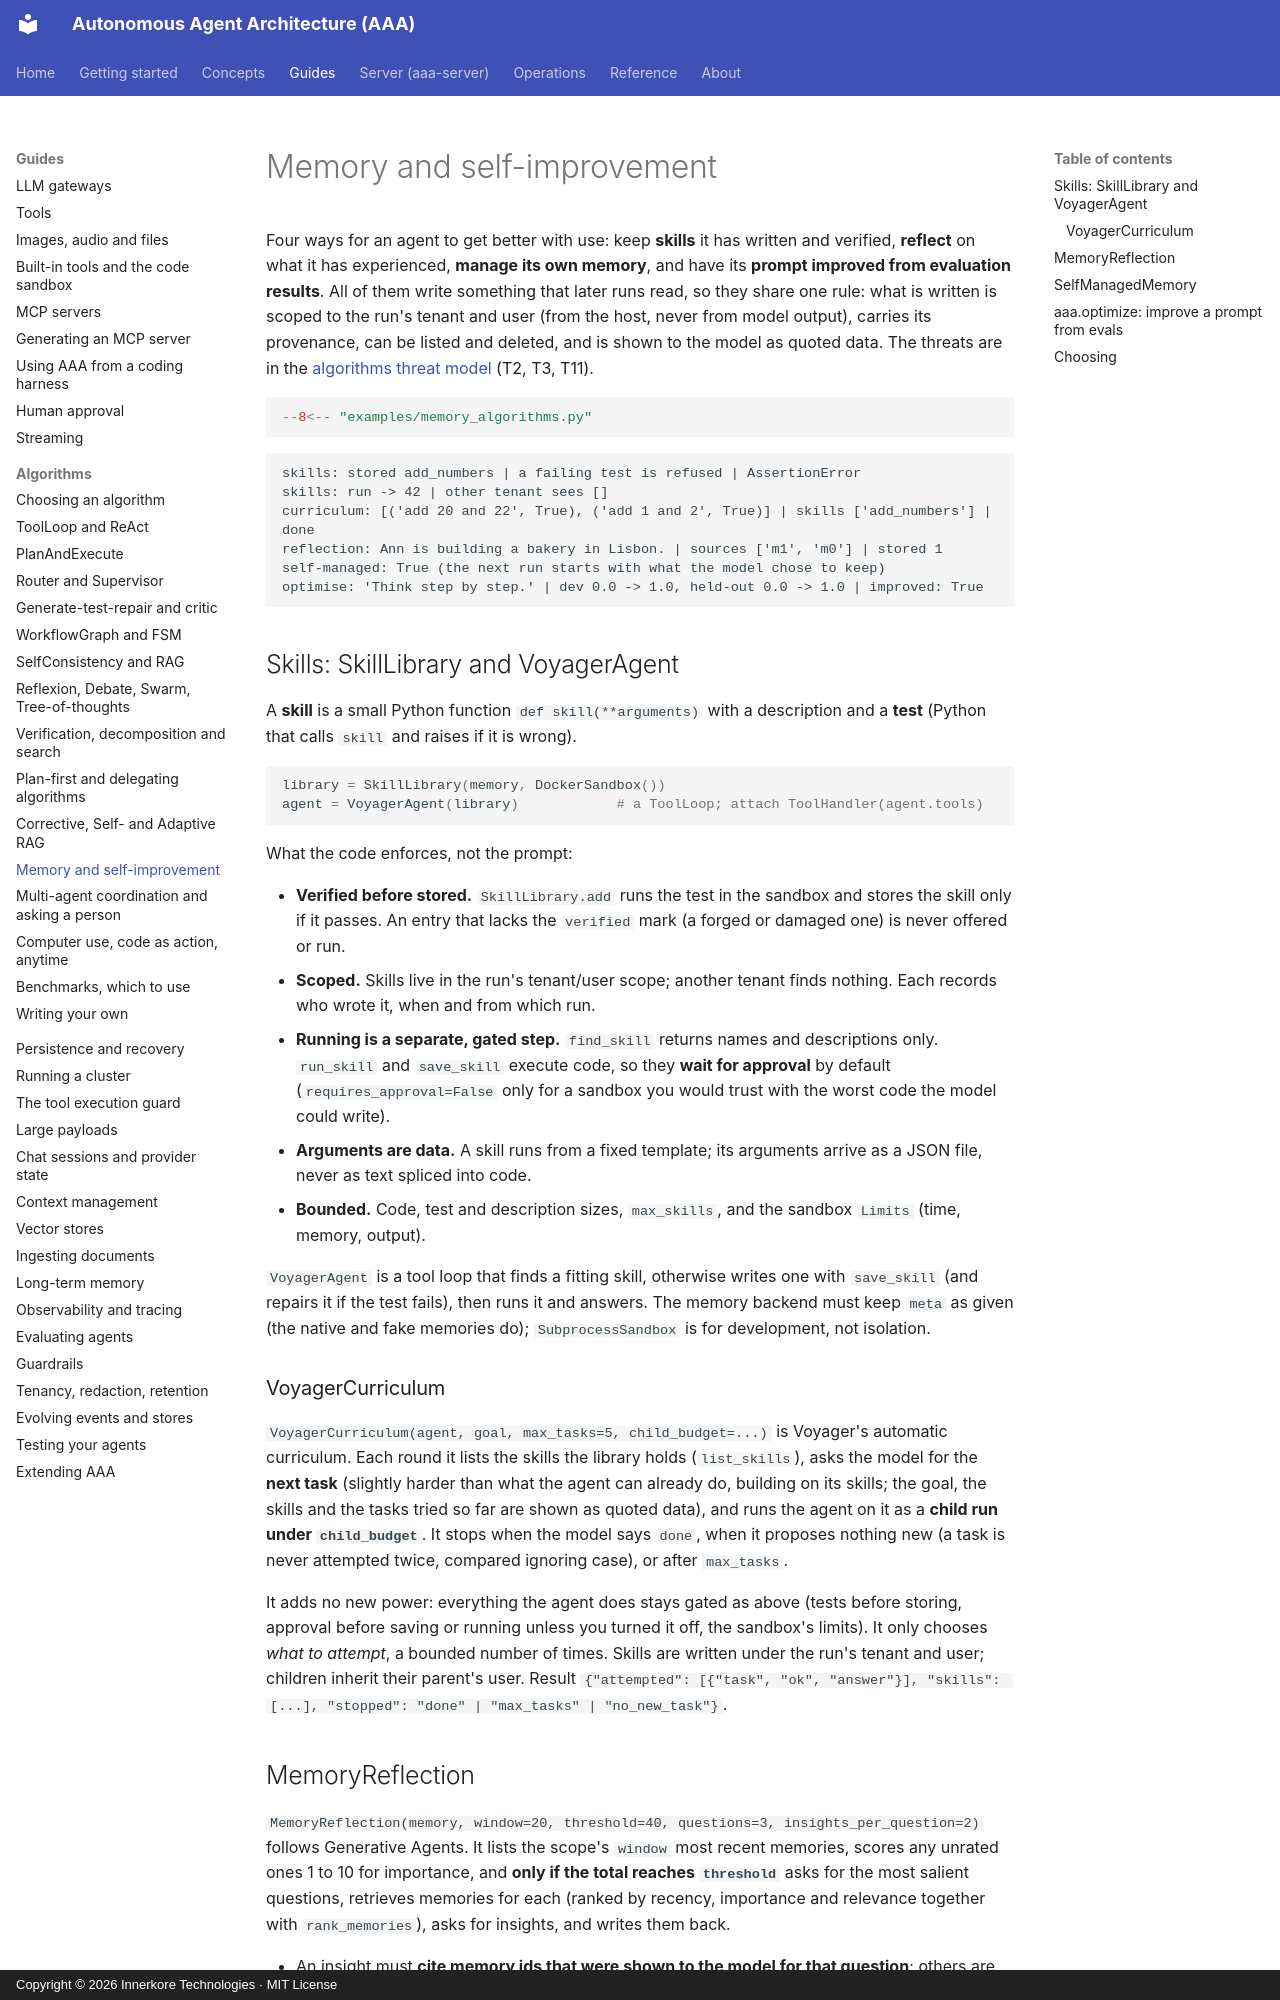

repository: innerkorehq/AutonomousAgentArchitecture · page: guides/algorithms/memory-self-improvement/index.html · generator: mkdocs · copyright: Copyright © 2026 Innerkore Technologies · MIT License

# Memory and self-improvement

Four ways for an agent to get better with use: keep **skills** it has written and verified, **reflect** on what it has experienced, **manage its own memory**, and have its **prompt improved from evaluation results**. All of them write something that later runs read, so they share one rule: what is written is scoped to the run's tenant and user (from the host, never from model output), carries its provenance, can be listed and deleted, and is shown to the model as quoted data. The threats are in the [algorithms threat model](../../security/algorithms.md) (T2, T3, T11).

```python
--8<-- "examples/memory_algorithms.py"
```

```text
skills: stored add_numbers | a failing test is refused | AssertionError
skills: run -> 42 | other tenant sees []
curriculum: [('add 20 and 22', True), ('add 1 and 2', True)] | skills ['add_numbers'] | done
reflection: Ann is building a bakery in Lisbon. | sources ['m1', 'm0'] | stored 1
self-managed: True (the next run starts with what the model chose to keep)
optimise: 'Think step by step.' | dev 0.0 -> 1.0, held-out 0.0 -> 1.0 | improved: True
```

## Skills: SkillLibrary and VoyagerAgent

A **skill** is a small Python function `def skill(**arguments)` with a description and a **test** (Python that calls `skill` and raises if it is wrong).

```python
library = SkillLibrary(memory, DockerSandbox())
agent = VoyagerAgent(library)            # a ToolLoop; attach ToolHandler(agent.tools)
```

What the code enforces, not the prompt:

- **Verified before stored.** `SkillLibrary.add` runs the test in the sandbox and stores the skill only if it passes. An entry that lacks the `verified` mark (a forged or damaged one) is never offered or run.
- **Scoped.** Skills live in the run's tenant/user scope; another tenant finds nothing. Each records who wrote it, when and from which run.
- **Running is a separate, gated step.** `find_skill` returns names and descriptions only. `run_skill` and `save_skill` execute code, so they **wait for approval** by default (`requires_approval=False` only for a sandbox you would trust with the worst code the model could write).
- **Arguments are data.** A skill runs from a fixed template; its arguments arrive as a JSON file, never as text spliced into code.
- **Bounded.** Code, test and description sizes, `max_skills`, and the sandbox `Limits` (time, memory, output).

`VoyagerAgent` is a tool loop that finds a fitting skill, otherwise writes one with `save_skill` (and repairs it if the test fails), then runs it and answers. The memory backend must keep `meta` as given (the native and fake memories do); `SubprocessSandbox` is for development, not isolation.

### VoyagerCurriculum

`VoyagerCurriculum(agent, goal, max_tasks=5, child_budget=...)` is Voyager's automatic curriculum. Each round it lists the skills the library holds (`list_skills`), asks the model for the **next task** (slightly harder than what the agent can already do, building on its skills; the goal, the skills and the tasks tried so far are shown as quoted data), and runs the agent on it as a **child run under `child_budget`**. It stops when the model says `done`, when it proposes nothing new (a task is never attempted twice, compared ignoring case), or after `max_tasks`.

It adds no new power: everything the agent does stays gated as above (tests before storing, approval before saving or running unless you turned it off, the sandbox's limits). It only chooses *what to attempt*, a bounded number of times. Skills are written under the run's tenant and user; children inherit their parent's user. Result `{"attempted": [{"task", "ok", "answer"}], "skills": [...], "stopped": "done" | "max_tasks" | "no_new_task"}`.
